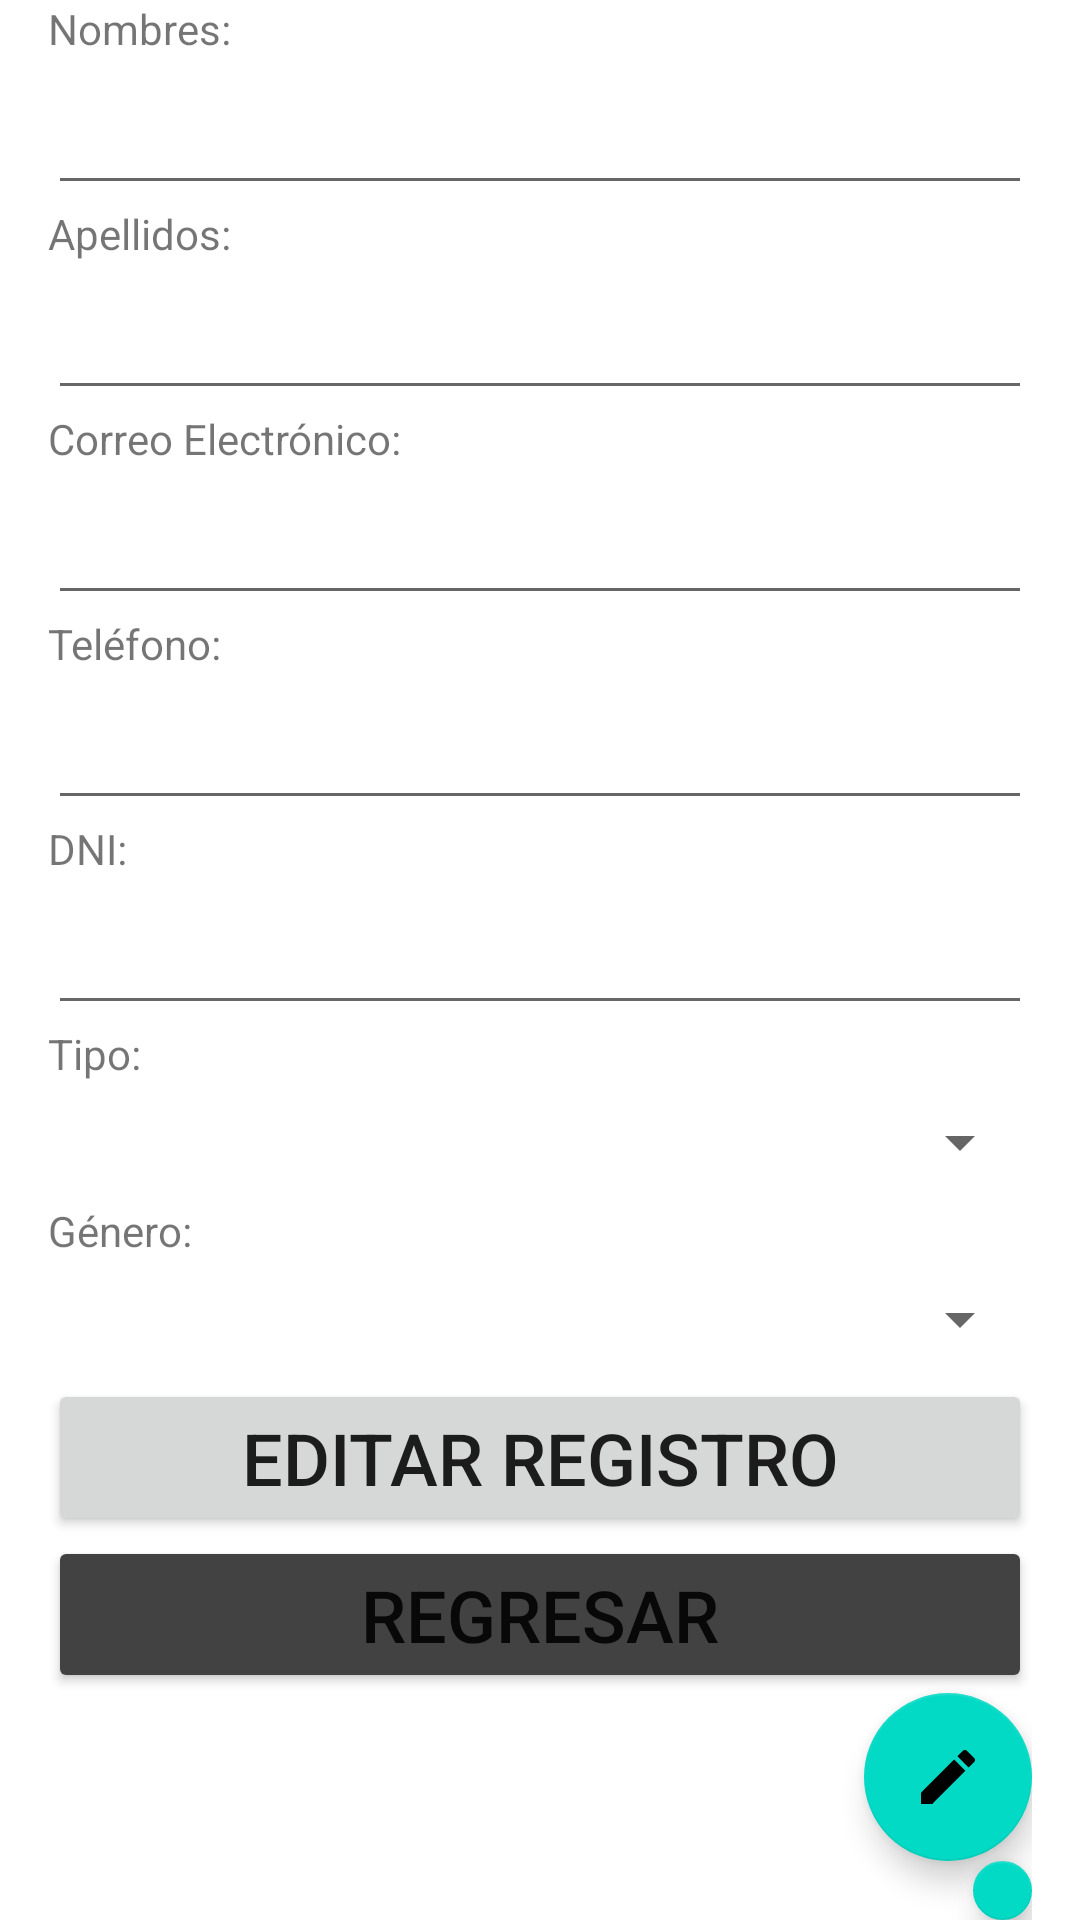

The Android layout XML behind this screen, and the referenced resources:
<!-- AndroidManifest.xml: application theme Theme.MyRentApp -->
<!-- res/layout/activity_view_tenant.xml -->
<?xml version="1.0" encoding="utf-8"?>
<LinearLayout xmlns:android="http://schemas.android.com/apk/res/android"
    xmlns:tools="http://schemas.android.com/tools"
    android:id="@+id/main"
    android:layout_width="match_parent"
    android:layout_height="match_parent"
    android:orientation="vertical"
    tools:context=".view.TenantViewActivity">

    
    <View
        android:layout_width="match_parent"
        android:layout_height="0dp"
        android:layout_weight="1" />

    <LinearLayout
        android:layout_width="match_parent"
        android:layout_height="wrap_content"
        android:layout_marginHorizontal="16dp"
        android:orientation="vertical">

        <TextView
            android:id="@+id/viewNombre"
            android:layout_width="match_parent"
            android:layout_height="wrap_content"
            android:text="@string/hint_TnFirstName" />

        <EditText
            android:id="@+id/txtTnFirstName"
            android:layout_width="match_parent"
            android:layout_height="wrap_content"
            android:ems="10"
            android:inputType="text"
            android:textSize="24sp"
            tools:ignore="Autofill,LabelFor" />

        <TextView
            android:id="@+id/viewApellido"
            android:layout_width="match_parent"
            android:layout_height="wrap_content"
            android:text="@string/hint_TnLastName" />

        <EditText
            android:id="@+id/txtTnLastName"
            android:layout_width="match_parent"
            android:layout_height="wrap_content"
            android:ems="10"
            android:inputType="text"
            android:textSize="24sp"
            tools:ignore="Autofill,LabelFor" />

        <TextView
            android:id="@+id/viewCorreo"
            android:layout_width="match_parent"
            android:layout_height="wrap_content"
            android:text="@string/hint_TnEmail" />

        <EditText
            android:id="@+id/txtTnEmail"
            android:layout_width="match_parent"
            android:layout_height="wrap_content"
            android:ems="10"
            android:inputType="textEmailAddress"
            android:textSize="24sp"
            tools:ignore="Autofill,LabelFor" />

        <TextView
            android:id="@+id/viewTelefono"
            android:layout_width="match_parent"
            android:layout_height="wrap_content"
            android:text="@string/hint_TnPhone" />

        <EditText
            android:id="@+id/txtTnPhone"
            android:layout_width="match_parent"
            android:layout_height="wrap_content"
            android:ems="10"
            android:inputType="phone"
            android:textSize="24sp"
            tools:ignore="Autofill,LabelFor" />

        <TextView
            android:id="@+id/viewDNI"
            android:layout_width="match_parent"
            android:layout_height="wrap_content"
            android:text="@string/hint_TnDNI" />

        <EditText
            android:id="@+id/txtTnDNI"
            android:layout_width="match_parent"
            android:layout_height="wrap_content"
            android:ems="10"
            android:inputType="text"
            android:textSize="24sp"
            tools:ignore="Autofill,LabelFor" />

        
        
        
        
        

        
        
        
        
        
        
        

        <TextView
            android:id="@+id/viewTipo"
            android:layout_width="match_parent"
            android:layout_height="wrap_content"
            android:text="@string/hint_TnType" />

        
        
        
        
        
        
        

        <Spinner
            android:id="@+id/spnrType"
            android:layout_width="match_parent"
            android:layout_height="wrap_content"
            android:layout_marginTop="8dp"
            android:layout_marginBottom="8dp"
            android:padding="10dp"
            android:textSize="24sp" />

        <TextView
            android:id="@+id/viewGenero"
            android:layout_width="match_parent"
            android:layout_height="wrap_content"
            android:text="@string/hint_TnGender" />

        <Spinner
            android:id="@+id/spnrGender"
            android:layout_width="match_parent"
            android:layout_height="wrap_content"
            android:layout_marginTop="8dp"
            android:layout_marginBottom="8dp"
            android:padding="10dp"
            android:textSize="24sp" />

        <Button
            android:id="@+id/btnSave"
            android:layout_width="match_parent"
            android:layout_height="wrap_content"
            android:text="@string/btn_edit"
            android:textSize="24sp" />

        <Button
            android:id="@+id/btnReturn"
            android:layout_width="match_parent"
            android:layout_height="wrap_content"
            android:backgroundTint="@color/cardview_dark_background"
            android:text="@string/btn_back"
            android:textSize="24sp" />


        <com.google.android.material.floatingactionbutton.FloatingActionButton
            android:id="@+id/fabUpdate"
            android:layout_width="match_parent"
            android:layout_height="wrap_content"
            android:layout_gravity="bottom|end"
            android:clickable="true"
            android:src="@drawable/ic_edit"
            tools:ignore="ContentDescription,KeyboardInaccessibleWidget" />

        <com.google.android.material.floatingactionbutton.FloatingActionButton
            android:id="@+id/fatDelete"
            android:layout_width="match_parent"
            android:layout_height="wrap_content"
            android:layout_gravity="bottom|end"
            android:clickable="true"
            android:src="@drawable/ic_delete"
            tools:ignore="ContentDescription,KeyboardInaccessibleWidget" />
    </LinearLayout>

    
    <View
        android:layout_width="match_parent"
        android:layout_height="0dp"
        android:layout_weight="1" />

</LinearLayout>
<!-- resources referenced by this layout -->
<resources>
  <!-- drawable ic_delete (drawable) -->
  <vector xmlns:android="http://schemas.android.com/apk/res/android" android:height="24dp" android:tint="#6750A4" android:viewportHeight="24" android:viewportWidth="24" android:width="24dp">
  
      <path android:fillColor="@android:color/white" android:pathData="M6,19c0,1.1 0.9,2 2,2h8c1.1,0 2,-0.9 2,-2V7H6v12zM19,4h-3.5l-1,-1h-5l-1,1H5v2h14V4z"/>
  
  </vector>
  <!-- drawable ic_edit (drawable) -->
  <vector xmlns:android="http://schemas.android.com/apk/res/android" android:height="24dp" android:tint="#6750A4" android:viewportHeight="24" android:viewportWidth="24" android:width="24dp">
  
      <path android:fillColor="@android:color/white" android:pathData="M3,17.25V21h3.75L17.81,9.94l-3.75,-3.75L3,17.25zM20.71,7.04c0.39,-0.39 0.39,-1.02 0,-1.41l-2.34,-2.34c-0.39,-0.39 -1.02,-0.39 -1.41,0l-1.83,1.83 3.75,3.75 1.83,-1.83z"/>
  
  </vector>
  <string name="btn_back">Regresar</string>
  <string name="btn_edit">Editar registro</string>
  <string name="hint_TnDNI">DNI:</string>
  <string name="hint_TnEmail">Correo Electrónico:</string>
  <string name="hint_TnFirstName">Nombres:</string>
  <string name="hint_TnGender">Género:</string>
  <string name="hint_TnLastName">Apellidos:</string>
  <string name="hint_TnPhone">Teléfono:</string>
  <string name="hint_TnStatus">Estado:</string>
  <string name="hint_TnType">Tipo:</string>
  <style name="Theme.MyRentApp" parent="Base.Theme.MyRentApp" />
  <style name="Base.Theme.MyRentApp" parent="Theme.MaterialComponents.Light.DarkActionBar">
          
          <item name="colorPrimary">@color/purple_200</item>
          <item name="colorPrimaryVariant">@color/purple_700</item>
          <item name="colorOnPrimary">@color/black</item>
          
          <item name="colorSecondary">@color/teal_200</item>
          <item name="colorSecondaryVariant">@color/teal_200</item>
          <item name="colorOnSecondary">@color/black</item>
          
          <item name="android:statusBarColor" tools:targetApi="l">?attr/colorPrimaryVariant</item>
          
      </style>
  <!-- not gathered from this repository: default colours our renderer supplied (Android Studio template values) -->
  <color name="purple_200">#FFBB86FC</color>
  <color name="purple_700">#FF3700B3</color>
  <color name="teal_200">#FF03DAC5</color>
  <color name="black">#FF000000</color>
</resources>
